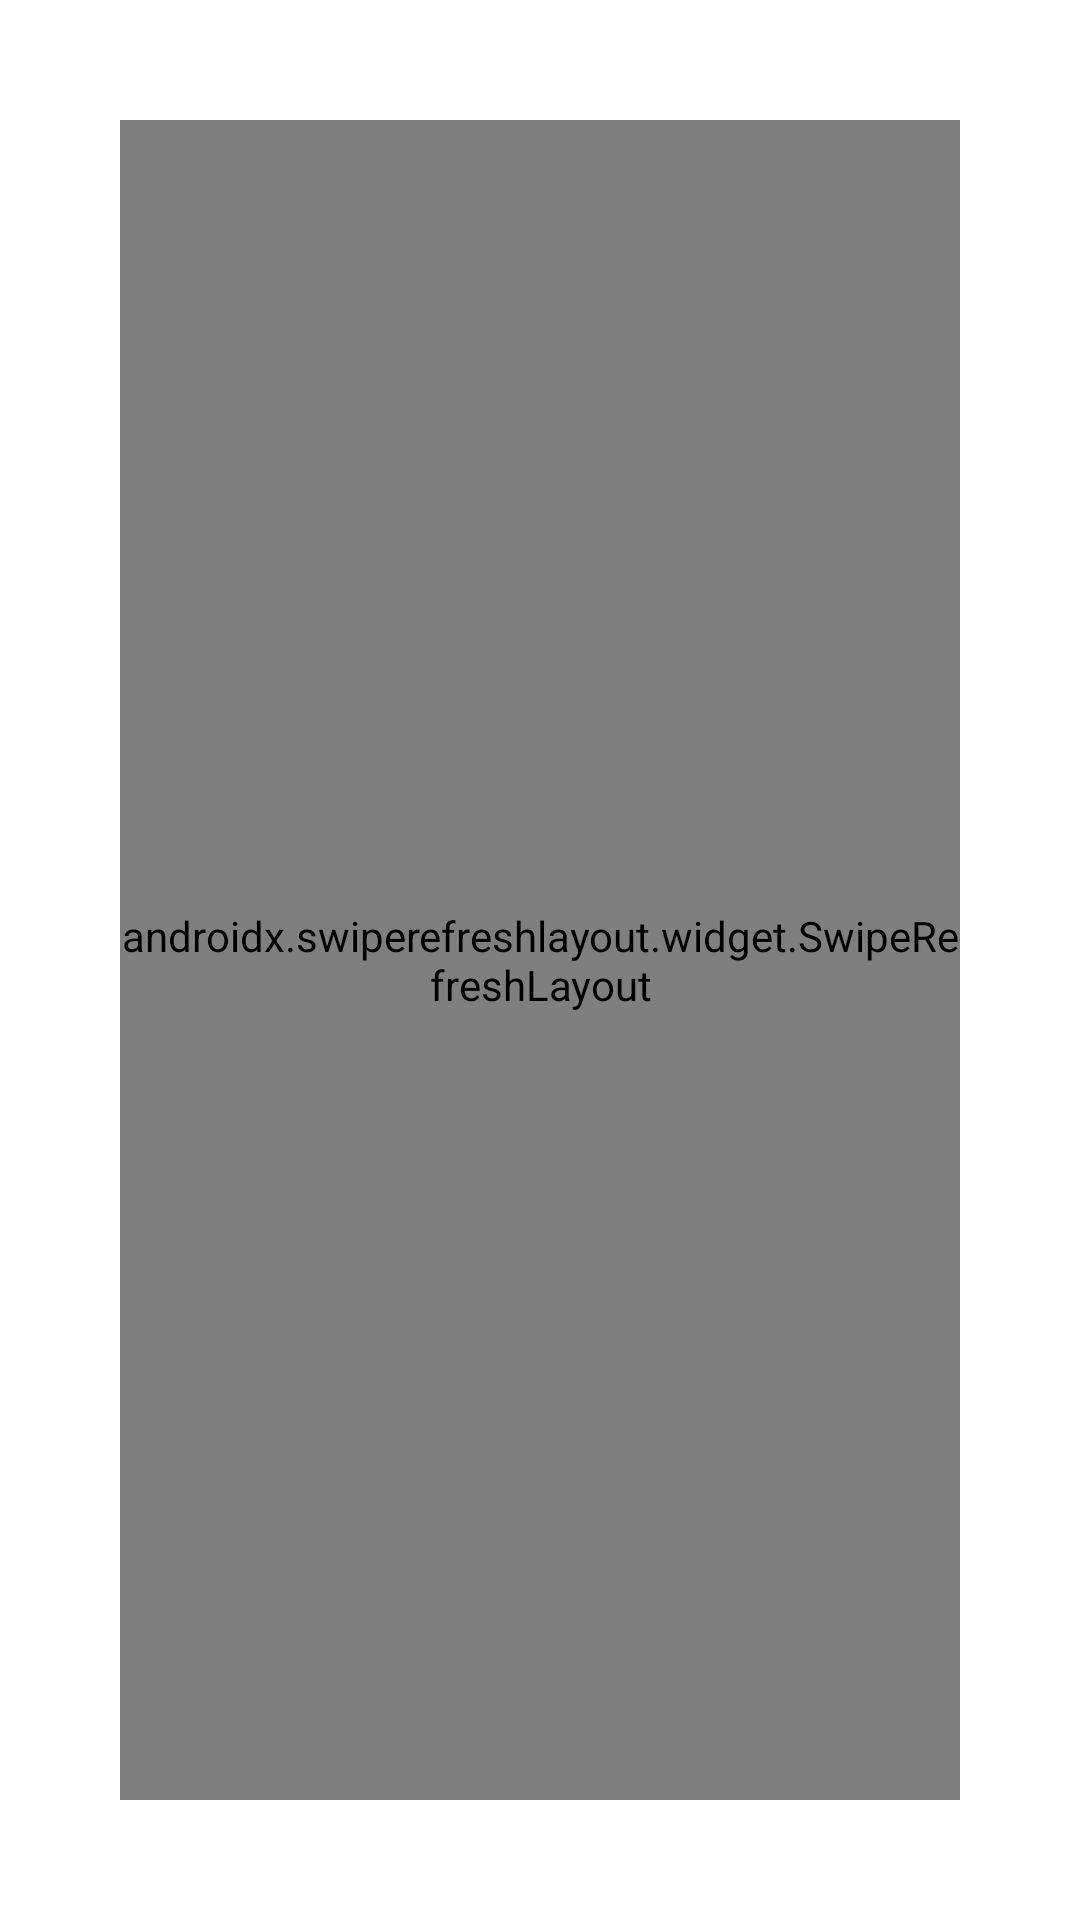

Reconstruct the res/layout file that produces this screen, plus the resources it refers to.
<!-- AndroidManifest.xml: application theme Theme.CalorieMe -->
<!-- res/layout/fragment_healthymenu.xml -->
<?xml version="1.0" encoding="utf-8"?>
<androidx.constraintlayout.widget.ConstraintLayout
    xmlns:android="http://schemas.android.com/apk/res/android"
    xmlns:app="http://schemas.android.com/apk/res-auto"
    android:layout_width="match_parent"
    android:layout_height="match_parent">

    <androidx.appcompat.widget.AppCompatTextView
        android:id="@+id/title"
        android:layout_width="match_parent"
        android:layout_height="0dp"
        android:text=""
        android:textSize="@dimen/text_medium_size"
        android:layout_gravity="center"
        app:layout_constraintBottom_toTopOf="@id/mycardview"
        android:layout_margin="@dimen/margin_medium"/>

    <androidx.constraintlayout.widget.ConstraintLayout
        android:id="@+id/mycardview"
        android:layout_width="match_parent"
        android:layout_height="match_parent"
        android:layout_margin="@dimen/margin_xlarge"
        app:layout_constraintTop_toBottomOf="@+id/title">

        <androidx.swiperefreshlayout.widget.SwipeRefreshLayout
            android:id="@+id/swipe_refresh"
            android:layout_width="0dp"
            android:layout_height="0dp"
            app:layout_constraintBottom_toBottomOf="parent"
            app:layout_constraintEnd_toEndOf="parent"
            app:layout_constraintStart_toStartOf="parent"
            app:layout_constraintTop_toTopOf="parent">

            <androidx.recyclerview.widget.RecyclerView
                android:id="@+id/recycler_view"
                android:layout_width="match_parent"
                android:layout_height="wrap_content" />

        </androidx.swiperefreshlayout.widget.SwipeRefreshLayout>
    </androidx.constraintlayout.widget.ConstraintLayout>

</androidx.constraintlayout.widget.ConstraintLayout>
<!-- resources referenced by this layout -->
<resources>
  <dimen name="margin_medium">22dp</dimen>
  <dimen name="margin_xlarge">40dp</dimen>
  <dimen name="text_medium_size">17dp</dimen>
  <style name="Theme.CalorieMe" parent="Theme.MaterialComponents.DayNight.DarkActionBar">
          
          <item name="colorPrimary">?attr/colorSecondaryVariant</item>
          <item name="colorPrimaryVariant">@color/normalblue</item>
          <item name="colorOnPrimary">@color/white</item>
          
          <item name="colorSecondary">@color/teal_200</item>
          <item name="colorSecondaryVariant">@color/teal_700</item>
          <item name="colorOnSecondary">@color/black</item>
          
          <item name="android:statusBarColor" tools:targetApi="l">?attr/colorPrimaryVariant</item>
          
      </style>
  <color name="normalblue">#307DFA</color>
  <color name="white">#FFFFFFFF</color>
  <color name="teal_200">#FF03DAC5</color>
  <color name="teal_700">#FF018786</color>
  <color name="black">#FF000000</color>
</resources>
